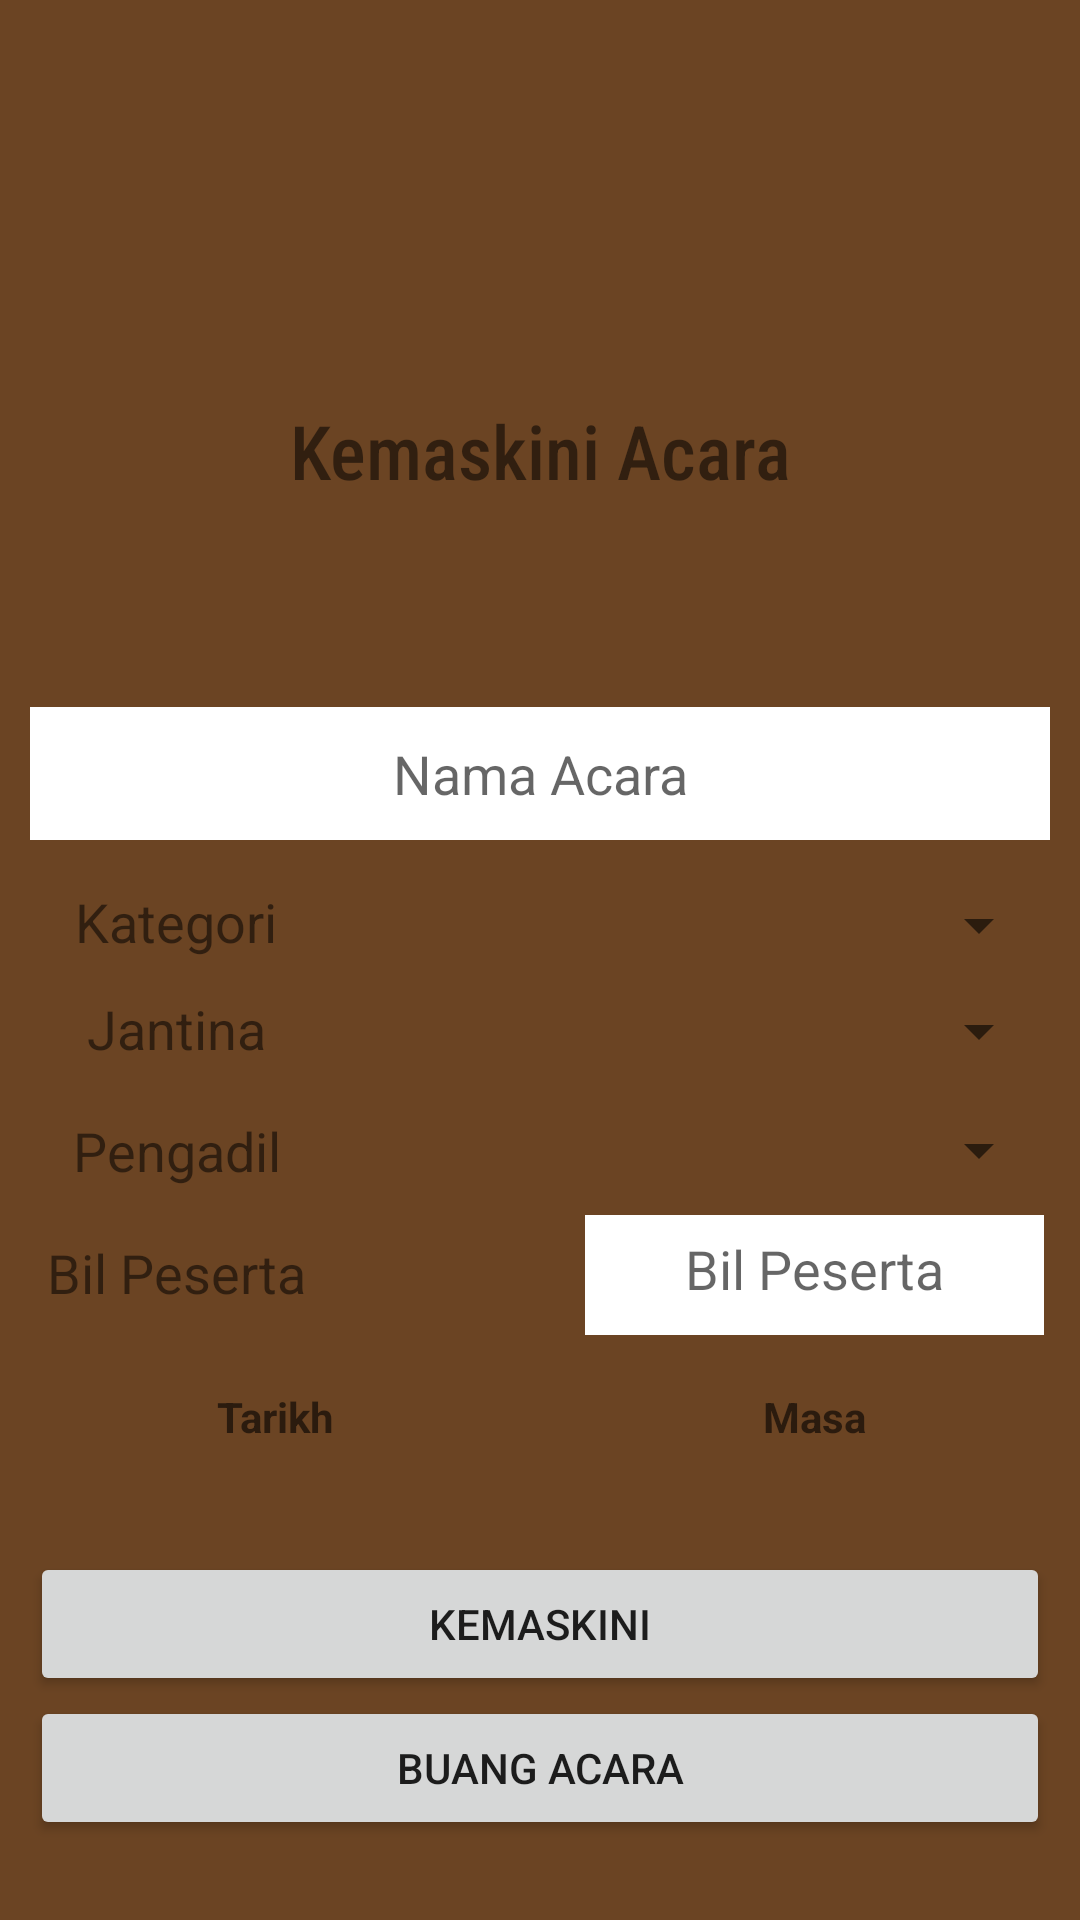

Layout XML and referenced resources for this Android screen:
<!-- AndroidManifest.xml: application theme Theme.AplikasiKEJORA -->
<!-- res/layout/activity_update_acara2.xml -->
<?xml version="1.0" encoding="utf-8"?>
<androidx.constraintlayout.widget.ConstraintLayout xmlns:android="http://schemas.android.com/apk/res/android"
    xmlns:app="http://schemas.android.com/apk/res-auto"
    xmlns:tools="http://schemas.android.com/tools"
    android:layout_width="match_parent"
    android:layout_height="match_parent"
    android:background="@drawable/wp5142257"
    tools:context=".UpdateAcara2">


    <TextView
        android:id="@+id/textView"
        android:layout_width="wrap_content"
        android:layout_height="wrap_content"
        android:fontFamily="sans-serif-condensed-medium"
        android:text="Kemaskini Acara"
        android:textSize="25sp"
        app:layout_constraintBottom_toBottomOf="parent"
        app:layout_constraintEnd_toEndOf="parent"
        app:layout_constraintStart_toStartOf="parent"
        app:layout_constraintTop_toTopOf="parent"
        app:layout_constraintVertical_bias="0.22000003" />

    <EditText
        android:id="@+id/NamaAcaraUpdateAcara"
        android:layout_width="0dp"
        android:layout_height="wrap_content"
        android:layout_marginStart="10dp"
        android:layout_marginEnd="10dp"
        android:background="@color/white"
        android:ems="10"
        android:hint="Nama Acara"
        android:inputType="text"
        android:padding="10dp"
        android:textAlignment="center"
        app:layout_constraintBottom_toBottomOf="parent"
        app:layout_constraintEnd_toEndOf="parent"
        app:layout_constraintStart_toStartOf="parent"
        app:layout_constraintTop_toBottomOf="@+id/textView"
        app:layout_constraintVertical_bias="0.16" />

    <EditText
        android:id="@+id/bilPesertaUpdateAcara"
        android:layout_width="153dp"
        android:layout_height="40dp"
        android:layout_marginStart="10dp"
        android:layout_marginEnd="10dp"
        android:background="@color/white"
        android:ems="10"
        android:hint="Bil Peserta"
        android:inputType="number"
        android:padding="10dp"
        android:textAlignment="center"
        app:layout_constraintBottom_toBottomOf="parent"
        app:layout_constraintEnd_toEndOf="parent"
        app:layout_constraintHorizontal_bias="0.989"
        app:layout_constraintStart_toStartOf="parent"
        app:layout_constraintTop_toBottomOf="@+id/textView"
        app:layout_constraintVertical_bias="0.55" />

    <Spinner
        android:id="@+id/PengadilUpdateAcara"
        android:layout_width="160dp"
        android:layout_height="24dp"
        app:layout_constraintBottom_toBottomOf="parent"
        app:layout_constraintEnd_toEndOf="parent"
        app:layout_constraintHorizontal_bias="0.952"
        app:layout_constraintStart_toStartOf="parent"
        app:layout_constraintTop_toTopOf="parent"
        app:layout_constraintVertical_bias="0.603" />

    <TextView
        android:id="@+id/textView7"
        android:layout_width="91dp"
        android:layout_height="24dp"
        android:text="Kategori"
        android:textAlignment="center"
        android:textSize="18sp"
        app:layout_constraintBottom_toBottomOf="parent"
        app:layout_constraintEnd_toEndOf="parent"
        app:layout_constraintHorizontal_bias="0.05"
        app:layout_constraintStart_toStartOf="parent"
        app:layout_constraintTop_toTopOf="parent"
        app:layout_constraintVertical_bias="0.479" />

    <Spinner
        android:id="@+id/JantinaUpdateAcara"
        android:layout_width="160dp"
        android:layout_height="23dp"
        app:layout_constraintBottom_toBottomOf="parent"
        app:layout_constraintEnd_toEndOf="parent"
        app:layout_constraintHorizontal_bias="0.952"
        app:layout_constraintStart_toStartOf="parent"
        app:layout_constraintTop_toTopOf="parent"
        app:layout_constraintVertical_bias="0.538" />

    <TextView
        android:id="@+id/textView9"
        android:layout_width="91dp"
        android:layout_height="24dp"
        android:text="Jantina"
        android:textAlignment="center"
        android:textSize="18sp"
        app:layout_constraintBottom_toBottomOf="parent"
        app:layout_constraintEnd_toEndOf="parent"
        app:layout_constraintHorizontal_bias="0.05"
        app:layout_constraintStart_toStartOf="parent"
        app:layout_constraintTop_toTopOf="parent"
        app:layout_constraintVertical_bias="0.537" />

    <Spinner
        android:id="@+id/KategoriUpdateAcara"
        android:layout_width="160dp"
        android:layout_height="23dp"
        app:layout_constraintBottom_toBottomOf="parent"
        app:layout_constraintEnd_toEndOf="parent"
        app:layout_constraintHorizontal_bias="0.952"
        app:layout_constraintStart_toStartOf="parent"
        app:layout_constraintTop_toTopOf="parent"
        app:layout_constraintVertical_bias="0.481" />

    <TextView
        android:id="@+id/textView10"
        android:layout_width="91dp"
        android:layout_height="24dp"
        android:text="Pengadil"
        android:textAlignment="center"
        android:textSize="18sp"
        app:layout_constraintBottom_toBottomOf="parent"
        app:layout_constraintEnd_toEndOf="parent"
        app:layout_constraintHorizontal_bias="0.05"
        app:layout_constraintStart_toStartOf="parent"
        app:layout_constraintTop_toTopOf="parent"
        app:layout_constraintVertical_bias="0.603" />

    <TextView
        android:id="@+id/textView13"
        android:layout_width="91dp"
        android:layout_height="24dp"
        android:text="Bil Peserta"
        android:textAlignment="center"
        android:textSize="18sp"
        app:layout_constraintBottom_toBottomOf="parent"
        app:layout_constraintEnd_toEndOf="parent"
        app:layout_constraintHorizontal_bias="0.05"
        app:layout_constraintStart_toStartOf="parent"
        app:layout_constraintTop_toTopOf="parent"
        app:layout_constraintVertical_bias="0.669" />

    <Button
        android:id="@+id/DeleteAcara"
        android:layout_width="0dp"
        android:layout_height="wrap_content"
        android:layout_marginStart="10dp"
        android:layout_marginEnd="10dp"
        android:text="Buang Acara"
        android:onClick="deleteAcara"
        android:textAlignment="center"
        app:layout_constraintBottom_toBottomOf="parent"
        app:layout_constraintEnd_toEndOf="parent"
        app:layout_constraintHorizontal_bias="0.0"
        app:layout_constraintStart_toStartOf="parent"
        app:layout_constraintTop_toBottomOf="@+id/textView"
        app:layout_constraintVertical_bias="0.937" />

    <Button
        android:id="@+id/UpdateAcara"
        android:layout_width="0dp"
        android:layout_height="wrap_content"
        android:layout_marginStart="10dp"
        android:layout_marginEnd="10dp"
        android:text="Kemaskini"
        android:textAlignment="center"
        app:layout_constraintBottom_toBottomOf="parent"
        app:layout_constraintEnd_toEndOf="parent"
        app:layout_constraintHorizontal_bias="1.0"
        app:layout_constraintStart_toStartOf="parent"
        app:layout_constraintTop_toBottomOf="@+id/textView"
        app:layout_constraintVertical_bias="0.824" />

    <TextView
        android:id="@+id/MasaUpdateAcara"
        android:layout_width="158dp"
        android:layout_height="27dp"
        android:hint="Masa"
        android:textAlignment="center"
        android:textStyle="bold"
        app:layout_constraintBottom_toBottomOf="parent"
        app:layout_constraintEnd_toEndOf="parent"
        app:layout_constraintHorizontal_bias="0.952"
        app:layout_constraintStart_toStartOf="parent"
        app:layout_constraintTop_toTopOf="parent"
        app:layout_constraintVertical_bias="0.755" />

    <TextView
        android:id="@+id/TarikhUpdateAcara"
        android:layout_width="158dp"
        android:layout_height="27dp"
        android:hint="Tarikh"
        android:textAlignment="center"
        android:textStyle="bold"
        app:layout_constraintBottom_toBottomOf="parent"
        app:layout_constraintEnd_toEndOf="parent"
        app:layout_constraintHorizontal_bias="0.063"
        app:layout_constraintStart_toStartOf="parent"
        app:layout_constraintTop_toTopOf="parent"
        app:layout_constraintVertical_bias="0.755" />

</androidx.constraintlayout.widget.ConstraintLayout>
<!-- resources referenced by this layout -->
<resources>
  <!-- drawable wp5142257: png bitmap (drawable, 1132 bytes) -->
  <style name="Theme.AplikasiKEJORA" parent="Theme.MaterialComponents.DayNight.DarkActionBar">
          
          <item name="colorPrimary">@color/purple_500</item>
          <item name="colorPrimaryVariant">@color/purple_700</item>
          <item name="colorOnPrimary">@color/white</item>
          
          <item name="colorSecondary">@color/teal_200</item>
          <item name="colorSecondaryVariant">@color/teal_700</item>
          <item name="colorOnSecondary">@color/black</item>
          
          <item name="android:statusBarColor" tools:targetApi="l">?attr/colorPrimaryVariant</item>
          
      </style>
  <!-- not gathered from this repository: default colours our renderer supplied (Android Studio template values) -->
  <color name="purple_500">#FF6200EE</color>
  <color name="purple_700">#FF3700B3</color>
  <color name="teal_200">#FF03DAC5</color>
  <color name="teal_700">#FF018786</color>
  <color name="black">#FF000000</color>
  <color name="white">#FFFFFFFF</color>
</resources>
